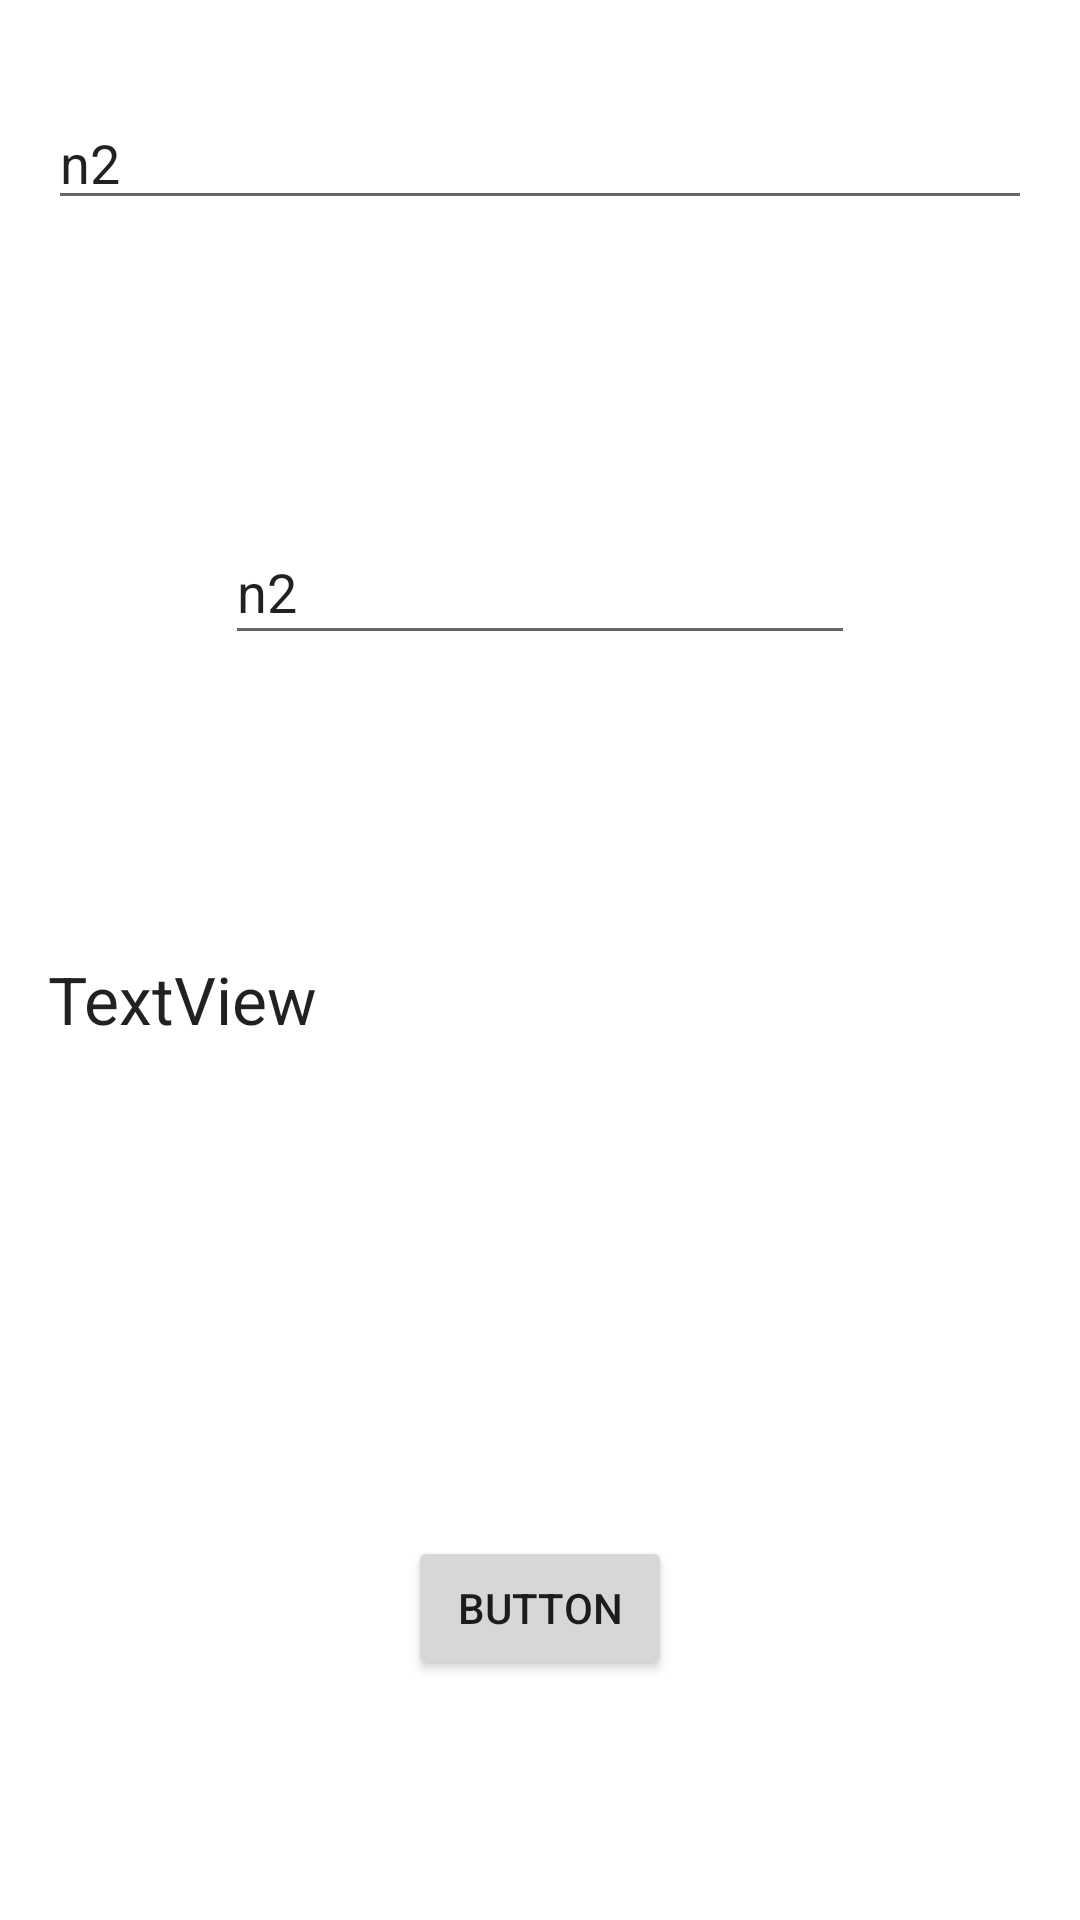

Write the Android layout XML for this screen, with the resource values it uses.
<!-- AndroidManifest.xml: application theme Theme.MyApplication -->
<!-- res/layout/activity_calculator.xml -->
<?xml version="1.0" encoding="utf-8"?>
<androidx.constraintlayout.widget.ConstraintLayout xmlns:android="http://schemas.android.com/apk/res/android"
    xmlns:app="http://schemas.android.com/apk/res-auto"
    xmlns:tools="http://schemas.android.com/tools"
    android:layout_width="match_parent"
    android:layout_height="match_parent"
    tools:context=".Calculator">

    <EditText
        android:id="@+id/n1"
        android:layout_width="0dp"
        android:layout_height="wrap_content"
        android:layout_marginStart="16dp"
        android:layout_marginTop="32dp"
        android:layout_marginEnd="16dp"
        android:ems="10"
        android:inputType="textPersonName"
        android:text="n2"
        app:layout_constraintEnd_toEndOf="parent"
        app:layout_constraintStart_toStartOf="parent"
        app:layout_constraintTop_toTopOf="parent" />

    <EditText
        android:id="@+id/n2"
        android:layout_width="wrap_content"
        android:layout_height="45dp"
        android:layout_marginStart="16dp"
        android:layout_marginTop="100dp"
        android:layout_marginEnd="16dp"
        android:ems="10"
        android:inputType="textPersonName"
        android:text="n2"
        app:layout_constraintEnd_toEndOf="parent"
        app:layout_constraintStart_toStartOf="parent"
        app:layout_constraintTop_toBottomOf="@+id/n1" />

    <TextView
        android:id="@+id/sum"
        android:layout_width="0dp"
        android:layout_height="wrap_content"
        android:layout_marginStart="16dp"
        android:layout_marginTop="100dp"
        android:layout_marginEnd="16dp"
        android:text="TextView"
        android:textAppearance="@style/TextAppearance.AppCompat.Large"
        app:layout_constraintEnd_toEndOf="parent"
        app:layout_constraintHorizontal_bias="0.0"
        app:layout_constraintStart_toStartOf="parent"
        app:layout_constraintTop_toBottomOf="@+id/n2" />

    <Button
        android:id="@+id/add"
        android:layout_width="wrap_content"
        android:layout_height="wrap_content"
        android:layout_marginStart="16dp"
        android:layout_marginTop="100dp"
        android:layout_marginEnd="16dp"
        android:layout_marginBottom="16dp"
        android:text="Button"
        app:layout_constraintBottom_toBottomOf="parent"
        app:layout_constraintEnd_toEndOf="parent"
        app:layout_constraintStart_toStartOf="parent"
        app:layout_constraintTop_toBottomOf="@+id/sum" />
</androidx.constraintlayout.widget.ConstraintLayout>
<!-- resources referenced by this layout -->
<resources>
  <style name="Theme.MyApplication" parent="Theme.MaterialComponents.DayNight.DarkActionBar">
          
          <item name="colorPrimary">@color/teal_200</item>
          <item name="colorPrimaryVariant">@color/teal_200</item>
          <item name="colorOnPrimary">#A51D1D</item>
          
          <item name="colorSecondary">@color/teal_200</item>
          <item name="colorSecondaryVariant">@color/teal_700</item>
          <item name="colorOnSecondary">@color/purple_200</item>
          
          <item name="android:statusBarColor" tools:targetApi="l">?attr/colorPrimaryVariant</item>
          
      </style>
  <color name="teal_200">#4D5353</color>
  <color name="teal_700" />
  <color name="purple_200">#E67411</color>
</resources>
